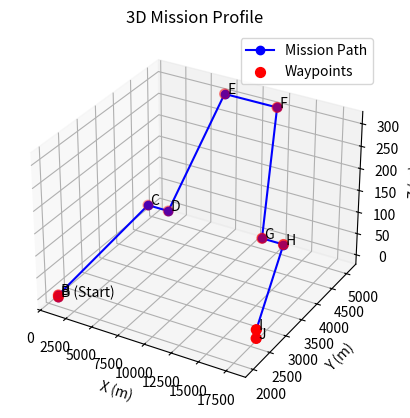

Generate this figure with matplotlib:
"""
MissionProfile.py

이 모듈은 UAM 운용 시 적용할 Mission Profile을 구성하기 위한 클래스들을 정의합니다.
MissionSegment는 개별 미션 단계(예: Hover Climb, Transition + Climb, ... Hover Descend)를 나타내며,
각 세그먼트는 종료점(x, y)만 입력받고, 목표 수직/수평 속도와 종료 AGL 고도(단위: ft)는 내부 DEFAULTS에서 자동으로 설정됩니다.
MissionProfile은 여러 MissionSegment를 순서대로 연결하여 전체 운용 경로(waypoint 리스트)를 생성합니다.
"""

import math
import matplotlib.pyplot as plt
from mpl_toolkits.mplot3d import Axes3D  # 3D 플롯 지원

class MissionSegment:
    # 각 세그먼트에 대한 기본 설정 (미션 프로필 표에 기초)
    DEFAULTS = {
    "B": {"target_vertical_speed": 500, "target_horizontal_speed":   0, "ending_altitude":  15},
    "C": {"target_vertical_speed": 500, "target_horizontal_speed":  60, "ending_altitude": 300},
    "D": {"target_vertical_speed":   0, "target_horizontal_speed": 120, "ending_altitude": 300},
    "E": {"target_vertical_speed": 500, "target_horizontal_speed": 125, "ending_altitude":1000},
    "F": {"target_vertical_speed":   0, "target_horizontal_speed": 130, "ending_altitude":1000},
    "G": {"target_vertical_speed": 500, "target_horizontal_speed": 125, "ending_altitude": 300},
    "H": {"target_vertical_speed": 500, "target_horizontal_speed": 120, "ending_altitude": 300},
    "I": {"target_vertical_speed": 400, "target_horizontal_speed":  60, "ending_altitude":  65},
    "J": {"target_vertical_speed": 300, "target_horizontal_speed":   0, "ending_altitude":   0},    
}
    
#     DEFAULTS = {
#     "A": {"target_vertical_speed": 0, "target_horizontal_speed":   0, "ending_altitude":  0},
#     "B": {"target_vertical_speed": 500, "target_horizontal_speed":   0, "ending_altitude":  15},
#     "C": {"target_vertical_speed": 500, "target_horizontal_speed":  60, "ending_altitude": 300},
#     "D": {"target_vertical_speed":   0, "target_horizontal_speed": 120, "ending_altitude": 300},
#     "E": {"target_vertical_speed": 500, "target_horizontal_speed": 125, "ending_altitude":1000},
#     "F": {"target_vertical_speed":   0, "target_horizontal_speed": 130, "ending_altitude":1000},
#     "G": {"target_vertical_speed": 500, "target_horizontal_speed": 125, "ending_altitude": 300},
#     "H": {"target_vertical_speed": 500, "target_horizontal_speed": 120, "ending_altitude": 300},
#     "I": {"target_vertical_speed": 400, "target_horizontal_speed":  60, "ending_altitude":  65},
#     "J": {"target_vertical_speed": 300, "target_horizontal_speed":   0, "ending_altitude":   0},
#     "K": {"target_vertical_speed": 0, "target_horizontal_speed":   0, "ending_altitude":  0},
# }
    def __init__(self, segment_id: str, end_point: dict[str, float],
                    segment_name: str | None = None, lane_type: str | None = None,
                 start_point: dict[str, float] | None = None,
                 duration_override_sec: float | None = None):
        """
        segment_id : "B"~"J"
        end_point  : {"x": …, "y": …}
        lane_type  : "L-1000" / "R-1000" / "L-2000" / "R-2000"  (선택)
                     └─ 경로 계획 단계(path_to_profile)에서 1회만 지정해 주면
                        모든 F-세그먼트가 동일 lane 으로 가도록 전파된다.
        """
        self.segment_id   = segment_id.upper()
        self.segment_name = segment_name if segment_name else self.segment_id
        self.end_point    = end_point
        self.lane_type    = lane_type                 # ② 저장
        self.duration_override_sec = duration_override_sec        # ← 추가
        self.start_point  = start_point         # ← 추가

        # 기본 프로파일 값
        defs = MissionSegment.DEFAULTS.get(
            self.segment_id,
            {"target_vertical_speed": 0,
             "target_horizontal_speed": 0,
             "ending_altitude": 0},
        )
        self.target_vertical_speed  = defs["target_vertical_speed"]
        self.target_horizontal_speed = defs["target_horizontal_speed"]
        self.ending_altitude        = defs["ending_altitude"]

        # ③ F-구간은 lane_type 으로 고도(1000/2000 ft) 덮어쓰기
        if self.segment_id == "F" and lane_type:
            try:
                alt_ft = int(lane_type.split("-")[1])
                self.ending_altitude = alt_ft
            except (ValueError, IndexError):
                pass  # 잘못된 형식이면 무시

    def __repr__(self):
        return (
            f"<MissionSegment {self.segment_id} {self.segment_name}"
            f" | EndPoint: {self.end_point}"
            f", Lane: {self.lane_type}"
            f", V_speed: {self.target_vertical_speed} ft/min"
            f", H_speed: {self.target_horizontal_speed} kt"
            f", Ending Altitude: {self.ending_altitude} ft>"
        )


class MissionProfile:
    def __init__(self, segments):
        """
        생성자:
            segments: MissionSegment 객체들의 리스트 (예: [segB, segC, ..., segJ])
                      리스트 순서대로 미션이 진행됩니다.
        """
        self.segments = segments

    def get_segments(self):
        """미션 프로필에 포함된 MissionSegment 리스트 반환"""
        return self.segments

    def __repr__(self):
        seg_str = "\n".join(repr(seg) for seg in self.segments)
        return f"MissionProfile:\n{seg_str}"

    def generate_waypoints(self):
        """
        각 MissionSegment 종료점을 순서대로 연결해 waypoint 리스트 반환.
        ● lane_type ─ "L-1000" / "R-1000" / "L-2000" / "R-2000"
          · L / R  : 경로 기준 왼쪽 / 오른쪽 차선 (좌·우 100 m 오프셋)
          · 1000 / 2000 : 크루즈(F) 세그먼트 목표 고도(ft)
        """
        waypoints = []
        ft_to_m = 0.3048
        offset_distance = 100.0  # 차선 폭(좌·우 오프셋) [m]

        # ── 1. 출발점(B) 추가 ──────────────────────────
        if self.segments:
            first = self.segments[0]
            if first.segment_id in ("A","B"):
                if first.segment_id == "A" and first.start_point:
                    waypoints.append({"x": first.start_point["x"], "y": first.start_point["y"], "z": 0.0})
                else:  # B 또는 start_point 미지정
                    waypoints.append({"x": first.end_point["x"], "y": first.end_point["y"], "z": 0.0})

        # ── 2. 세그먼트 순회 ───────────────────────────
        for seg in self.segments:
            seg_id = seg.segment_id
            wp_z   = seg.ending_altitude * ft_to_m

            # ── F-구간만 차선 오프셋 적용 ───────────────
            if seg_id == "F" and len(waypoints) > 0:
                prev = waypoints[-1]
                dx, dy = seg.end_point["x"] - prev["x"], seg.end_point["y"] - prev["y"]
                norm = math.hypot(dx, dy) or 1.0
                # 진행 방향 단위벡터
                ux, uy = dx / norm, dy / norm
                # 오른쪽(+)·왼쪽(-) 벡터
                right_x, right_y =  uy, -ux
                sign = 1.0 if (seg.lane_type or "").upper().startswith("R") else -1.0

                # 시작점 오프셋
                waypoints[-1] = {
                    "x": prev["x"] + sign * right_x * offset_distance,
                    "y": prev["y"] + sign * right_y * offset_distance,
                    "z": prev["z"],
                }
                # 종료점 오프셋
                waypoints.append(
                    {"x": seg.end_point["x"] + sign * right_x * offset_distance,
                     "y": seg.end_point["y"] + sign * right_y * offset_distance,
                     "z": wp_z}
                )
            else:
                # 그대로 추가
                waypoints.append(
                    {"x": seg.end_point["x"],
                     "y": seg.end_point["y"],
                     "z": wp_z}
                )
        return waypoints

    def plot_profile(self):
        """
        생성된 waypoint 리스트를 3D 플롯으로 시각화하는 테스트용 함수.
        각 waypoint 옆에 해당 세그먼트의 ID를 텍스트 레이블로 표시합니다.
        """
        waypoints = self.generate_waypoints()
        xs = [wp["x"] for wp in waypoints]
        ys = [wp["y"] for wp in waypoints]
        zs = [wp["z"] for wp in waypoints]

        fig = plt.figure()
        ax = fig.add_subplot(111, projection='3d')
        ax.plot(xs, ys, zs, marker='o', linestyle='-', color='blue', label="Mission Path")
        ax.scatter(xs, ys, zs, color='red', s=50, label="Waypoints")
        # 레이블: 첫 waypoint가 지상이면 "B (Start)"로 표시 후, 각 세그먼트 ID 표시
        labels = []
        if self.segments and self.segments[0].segment_id == "B":
            labels.append("B (Start)")
            for seg in self.segments:
                labels.append(seg.segment_id)
        else:
            for seg in self.segments:
                labels.append(seg.segment_id)
        for i, label in enumerate(labels):
            ax.text(xs[i], ys[i], zs[i], f" {label}", fontsize=10, color="black")
        ax.set_title("3D Mission Profile")
        ax.set_xlabel("X (m)")
        ax.set_ylabel("Y (m)")
        ax.set_zlabel("Z (m)")
        ax.legend()
        plt.show()


if __name__ == "__main__":
    # 예시: 미션 프로필 단계(B~J) 생성 (입력은 오직 x,y 값만 제공합니다.)
    segments = [
        MissionSegment("B", end_point={"x": 1000, "y": 2000}),
        MissionSegment("C", end_point={"x": 3000, "y": 4000}),
        MissionSegment("D", end_point={"x": 5000, "y": 4000}),
        MissionSegment("E", end_point={"x": 7000, "y": 5000}),
        MissionSegment("F", end_point={"x": 12000, "y": 5000}),
        MissionSegment("G", end_point={"x": 14000, "y": 4000}),
        MissionSegment("H", end_point={"x": 16000, "y": 4000}),
        MissionSegment("I", end_point={"x": 18000, "y": 2500}),
        MissionSegment("J", end_point={"x": 18000, "y": 2500})
    ]
    mission_profile = MissionProfile(segments)
    print(mission_profile)
    print("생성된 Waypoints:")
    for wp in mission_profile.generate_waypoints():
        print(wp)
    # 테스트용 3D 플롯 호출
    mission_profile.plot_profile()
